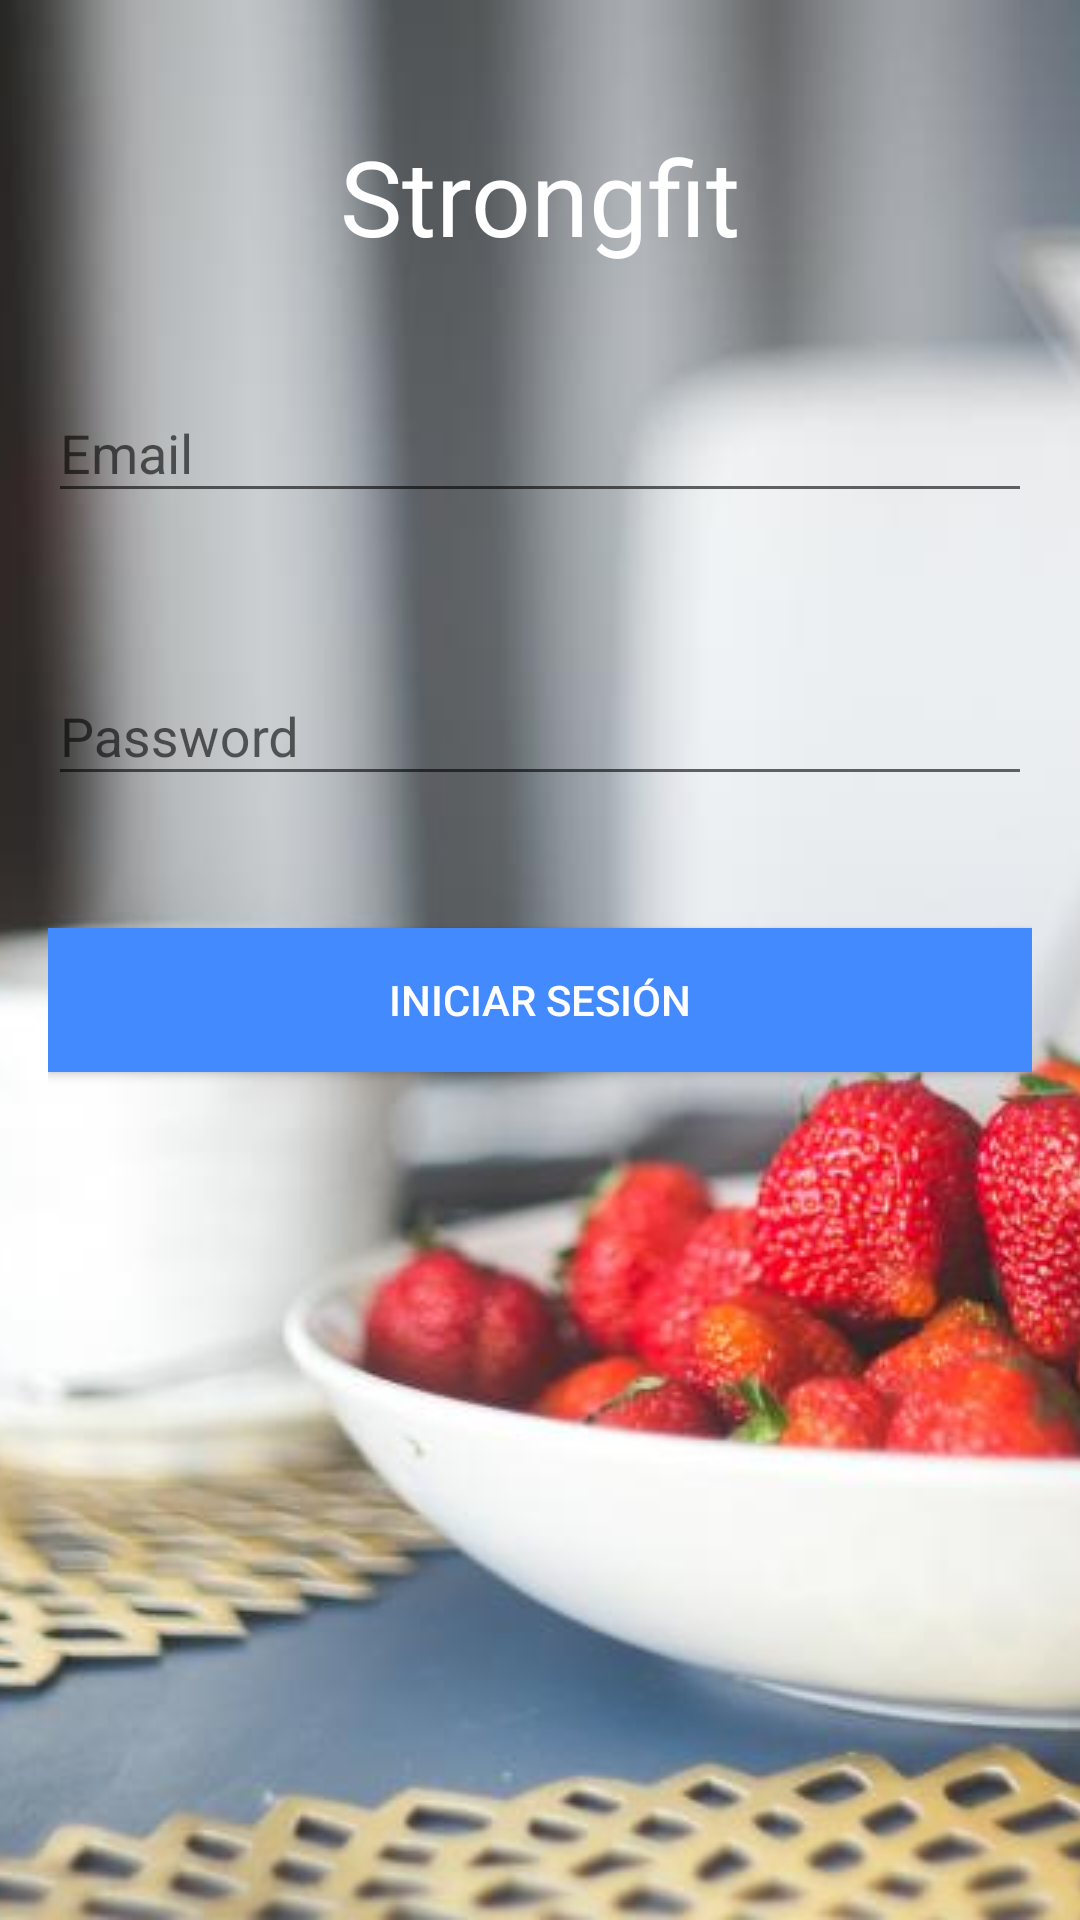

This screen was rendered from an Android layout file. Write that file and the resources it references.
<!-- AndroidManifest.xml: application theme AppTheme -->
<!-- res/layout/activity_login.xml -->
<RelativeLayout xmlns:android="http://schemas.android.com/apk/res/android"
    xmlns:tools="http://schemas.android.com/tools"
    android:layout_width="match_parent"
    android:layout_height="match_parent"
    android:background="@color/primary_color"
    tools:context="com.strom.strongfit.LoginActivity">

    <ImageView
        android:id="@+id/welcome_image"
        android:layout_width="fill_parent"
        android:layout_height="fill_parent"
        android:contentDescription="@string/image_description"
        android:scaleType="centerCrop"
        android:src="@drawable/otroback" />

    <TextView
        android:id="@+id/textView"
        android:layout_width="wrap_content"
        android:layout_height="wrap_content"
        android:layout_alignParentTop="true"
        android:layout_centerHorizontal="true"
        android:layout_marginTop="42dp"
        android:text="@string/app_name"
        android:textAppearance="?android:attr/textAppearanceLarge"
        android:textColor="@color/text_color"
        android:textSize="35sp" />

    <RelativeLayout
        android:layout_width="match_parent"
        android:layout_height="match_parent"
        android:layout_below="@+id/textView"
        android:paddingLeft="@dimen/activity_horizontal_margin"
        android:paddingRight="@dimen/activity_horizontal_margin">

        <android.support.design.widget.TextInputLayout
            android:id="@+id/email_input_layout"
            android:layout_width="match_parent"
            android:layout_height="wrap_content"
            android:layout_centerHorizontal="true"
            android:layout_marginTop="30dp">

            <EditText
                android:id="@+id/input_email"
                android:layout_width="match_parent"
                android:layout_height="wrap_content"
                android:ems="10"
                android:hint="@string/hint_email"
                android:inputType="textEmailAddress"
                android:textColor="@color/text_color" />
        </android.support.design.widget.TextInputLayout>

        <android.support.design.widget.TextInputLayout
            android:id="@+id/password_input_layout"
            android:layout_width="match_parent"
            android:layout_height="wrap_content"
            android:layout_alignLeft="@+id/email_input_layout"
            android:layout_alignStart="@+id/email_input_layout"
            android:layout_below="@+id/email_input_layout"
            android:layout_marginTop="42dp">

            <EditText
                android:id="@+id/input_password"
                android:layout_width="match_parent"
                android:layout_height="wrap_content"
                android:ems="10"
                android:hint="@string/hint_pass"
                android:inputType="textPassword"
                android:textColor="@color/text_color" />
        </android.support.design.widget.TextInputLayout>

        <Button
            android:id="@+id/btn_entrar"
            android:layout_width="match_parent"
            android:layout_height="wrap_content"
            android:layout_alignEnd="@+id/password_input_layout"
            android:layout_alignLeft="@+id/password_input_layout"
            android:layout_alignRight="@+id/password_input_layout"
            android:layout_alignStart="@+id/password_input_layout"
            android:layout_below="@+id/password_input_layout"
            android:layout_marginTop="44dp"
            android:background="@color/accent_color"
            android:onClick="onClickLogin"
            android:text="@string/btn_entrar"
            android:textColor="@color/text_color" />
    </RelativeLayout>

</RelativeLayout>
<!-- resources referenced by this layout -->
<resources>
  <color name="accent_color">#448AFF</color>
  <color name="primary_color">#388E3C</color>
  <color name="text_color">#FFFFFF</color>
  <dimen name="activity_horizontal_margin">16dp</dimen>
  <!-- drawable otroback: jpg bitmap (drawable-mdpi, 49943 bytes) -->
  <string name="app_name">Strongfit</string>
  <string name="btn_entrar">Iniciar Sesión</string>
  <string name="hint_email">Email</string>
  <string name="hint_pass">Password</string>
  <string name="image_description">Imagen de fondo</string>
  <style name="AppTheme" parent="Theme.AppCompat.Light.NoActionBar">
          
          <item name="colorPrimaryDark">@color/dark_primary_color</item>
          <item name="colorPrimary">@color/primary_color</item>
          <item name="colorAccent">@color/accent_color</item>
          <item name="android:windowBackground">@color/background_color</item>
      </style>
  <color name="dark_primary_color">#1B5E20</color>
  <color name="background_color">#F9F9F9</color>
</resources>
